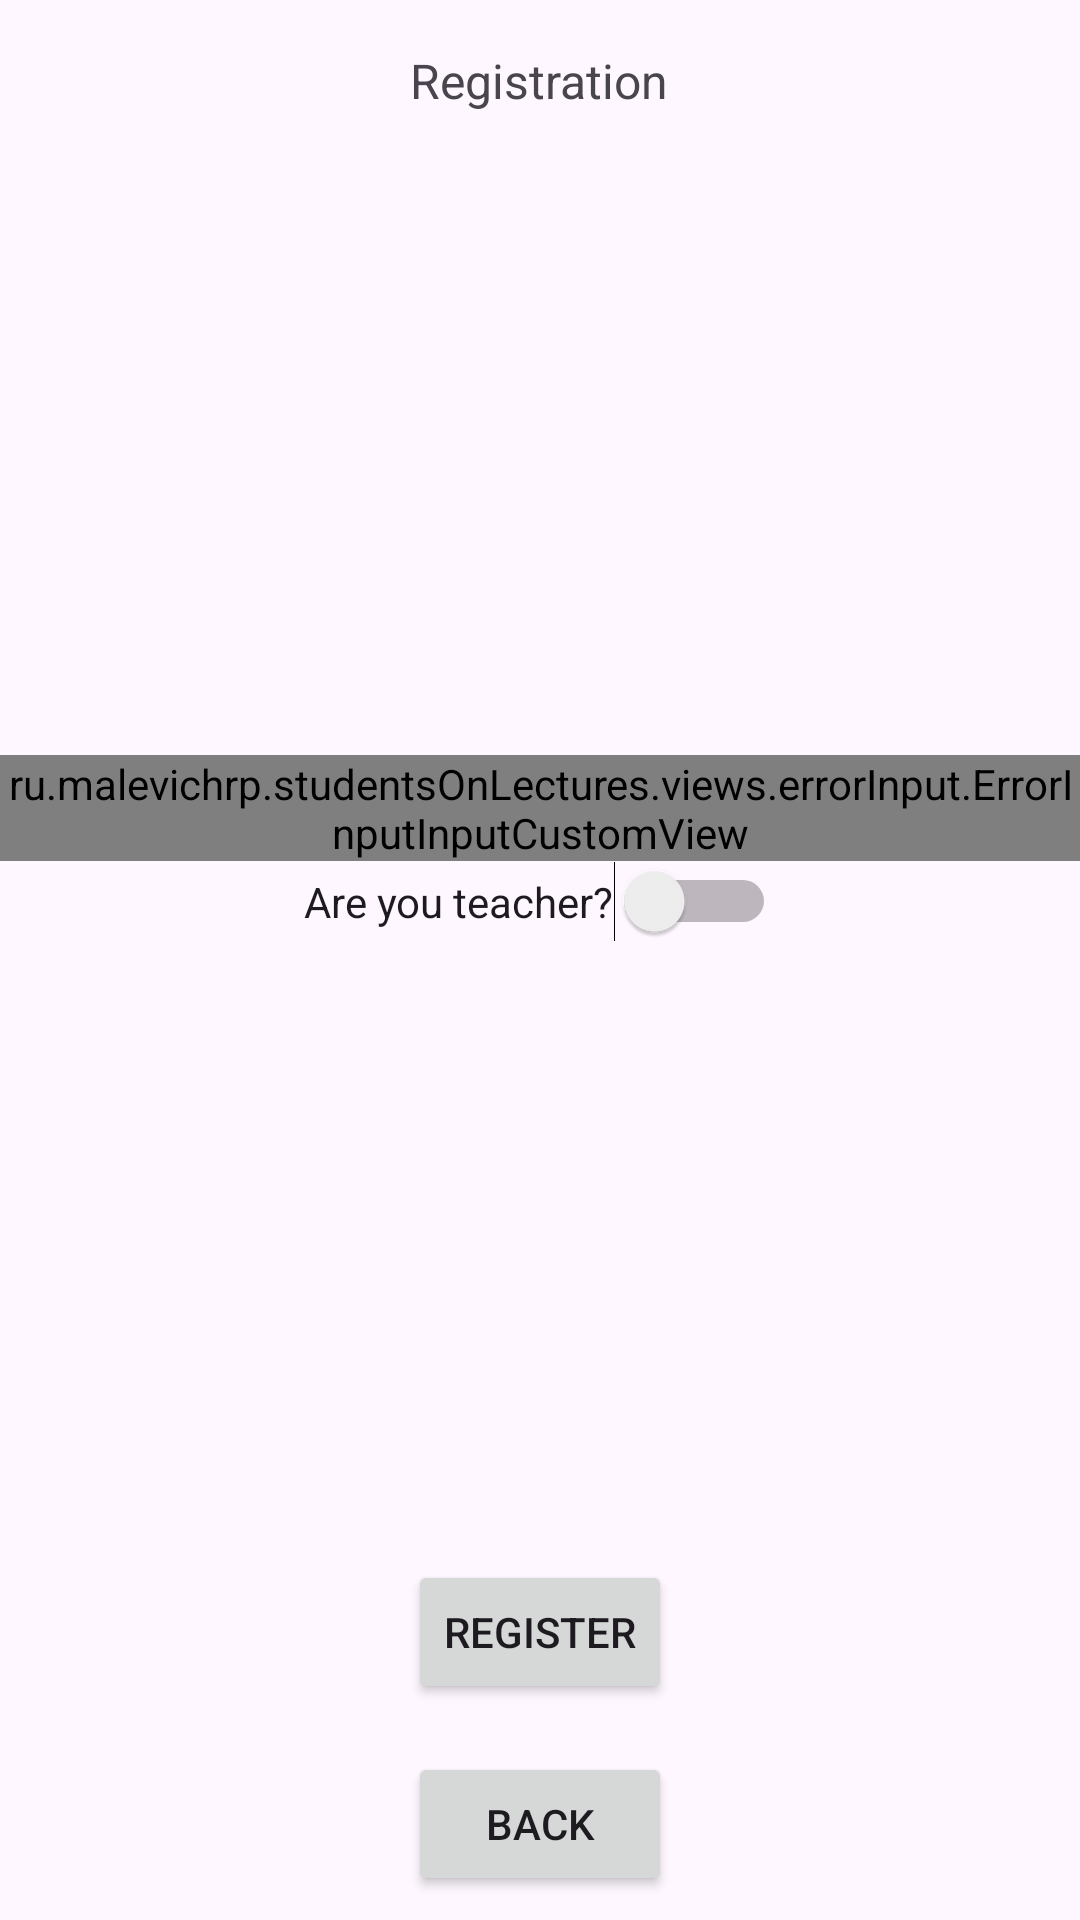

Reconstruct the res/layout file that produces this screen, plus the resources it refers to.
<!-- AndroidManifest.xml: application theme Theme.StudentsOnLectures -->
<!-- res/layout/fragment_registration.xml -->
<?xml version="1.0" encoding="utf-8"?>
<LinearLayout xmlns:android="http://schemas.android.com/apk/res/android"
    xmlns:tools="http://schemas.android.com/tools"
    android:layout_width="match_parent"
    android:layout_height="match_parent"
    android:gravity="center_horizontal"
    android:orientation="vertical">

    <TextView
        android:layout_width="wrap_content"
        android:layout_height="wrap_content"
        android:layout_margin="16dp"
        android:text="@string/registration"
        android:textSize="16sp" />

    <Space
        android:layout_width="match_parent"
        android:layout_height="0dp"
        android:layout_weight="1" />

    <ru.malevichrp.studentsOnLectures.views.errorInput.ErrorInputInputCustomView
        android:layout_width="match_parent"
        android:layout_height="wrap_content"
        android:id="@+id/nameInput"/>

    <Switch
        android:id="@+id/isTeacherSwitch"
        android:layout_width="wrap_content"
        android:layout_height="wrap_content"
        android:text="@string/are_you_teacher"
        tools:ignore="UseSwitchCompatOrMaterialXml" />

    <Space
        android:layout_width="match_parent"
        android:layout_height="0dp"
        android:layout_weight="1" />

    <Button
        android:id="@+id/registerButton"
        android:layout_width="wrap_content"
        android:layout_height="wrap_content"
        android:layout_margin="8dp"
        android:text="@string/register" />

    <Button
        android:id="@+id/backButton"
        android:layout_width="wrap_content"
        android:layout_height="wrap_content"
        android:layout_margin="8dp"
        android:text="@string/back" />
</LinearLayout>
<!-- resources referenced by this layout -->
<resources>
  <string name="are_you_teacher">Are you teacher?</string>
  <string name="back">Back</string>
  <string name="register">Register</string>
  <string name="registration">Registration</string>
  <style name="Theme.StudentsOnLectures" parent="Base.Theme.StudentsOnLectures" />
  <style name="Base.Theme.StudentsOnLectures" parent="Theme.Material3.DayNight.NoActionBar">
          
          
      </style>
</resources>
